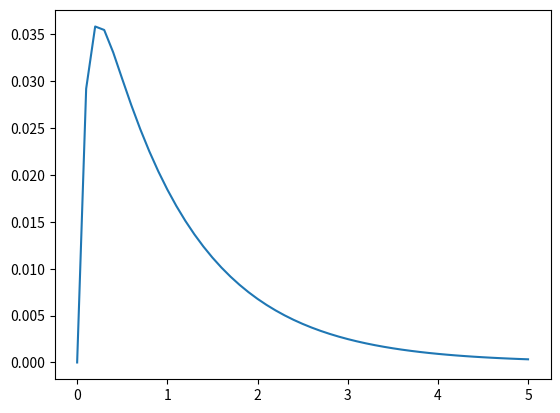

The matplotlib source for this figure:
########################################################################################################################
# Ecuaciones diferenciales ordinarias
# ----------------------------------------------------------------------------------------------------------------------


import numpy as np
import matplotlib.pyplot as plt


########################################################################################################################
# euler_nico:
# to: tiempo inicial
# f: callback a la funcion de carga, que debe tener el siguiente prototipo:
#    f(tn, yn) -> devuelve un elemento del mismo tipo y tamaño que yn (escalar o arreglo en caso de un sistema)
# yo: condiciones iniciales, en caso de ser un arreglo definen si se trata de una sola ecuación o un sistema
# h: paso
# n: número de iteraciones a realizar (implícitamente esto define el tf)
# ----------------------------------------------------------------------------------------------------------------------
def euler_nico(to, f, yo, h, n):
    if (type(yo) is int) or (type(yo) is float):
        yo = [yo]
    y = np.zeros((n+1, len(yo)))
    y[0] = yo
    t = to
    for k in range(1, n+1):
        y[k] = y[k-1] + h*f(t, y[k-1])
        t = t + h
    return y
########################################################################################################################


########################################################################################################################
# Implementación genérica de Euler (euler_f)
# f(t,x): derivada de x respecto al tiempo
# x0: condición inicial
# t0, tf: tiempo inicial y final
# h: paso de integración
########################################################################################################################
def euler_f(f, x0, t0, tf, h):
    N = int((tf - t0) / h)                      # número de puntos
    t = np.linspace(t0, tf, N + 1)
    n = x0.shape[0]                             # dimensión del problema
    x = np.zeros((n, N + 1))
    x[:, 0] = x0
    for k in range(N):
        x[:, k + 1] = x[:, k] + h * f(t[k], x[:, k])

    return t, x
########################################################################################################################


########################################################################################################################
# Implementación genérica de Taylor 2
# f(t,x): primera derivada de x respecto al tiempo
# g(t,x): segunda derivada de x respecto al tiempo
# x0: condición inicial
# t0, tf: tiempo inicial y final
# h: paso de integración
########################################################################################################################
def taylor2(f, g, x0, t0, tf, h):
    N = int((tf - t0) / h)                      # número de puntos
    t = np.linspace(t0, tf, N + 1)
    n = x0.shape[0]                             # dimensión del problema
    x = np.zeros((n, N + 1))
    x[:, 0] = x0
    i = h * h / 2.0
    for k in range(N):
        x[:, k + 1] = x[:, k] + h * f(t[k], x[:, k]) + i * g(t[k], x[:, k])

    return t, x
########################################################################################################################


########################################################################################################################
# wanted_step: calcula el paso requerido para un metodo de orden 'order' con constante 'c', un determinado 'error'.
# ----------------------------------------------------------------------------------------------------------------------
def wanted_step(c, error, order):
    return np.power(error/np.abs(c), 1.0/order)
########################################################################################################################


########################################################################################################################
# heun_nico:
# to: tiempo inicial
# h: paso
# n: numero de iteraciones a realizar (implicitamente esto define el tf)
# yo: condiciones iniciales, en caso de ser un arreglo definen si se trata de una sola ecuación o un sistema
# f: callback a la función de carga, que debe tener el siguiente prototipo:
#    f(tn, yn) -> devuelve un elemento del mismo tipo y tamaño que yn (escalar o arreglo en caso de un sistema)
# ----------------------------------------------------------------------------------------------------------------------
def heun_nico(to, h, n, f, yo):
    if (type(yo) is int) or (type(yo) is float):
        yo = [yo]
    y = np.zeros((n+1, len(yo)))
    y[0] = yo
    K1 = 0
    K2 = 0
    t = to
    for k in range(1, n+1):
        K1 = f(t, y[k-1])
        t = t + h
        K2 = f(t, y[k-1] + h*K1)
        y[k] = y[k-1] + h/2*(K1 + K2)
    return y
########################################################################################################################


########################################################################################################################
# Implementación genérica de Heun (heun_f)
# f(t,x): derivada de x respecto al tiempo
# x0: condición inicial
# t0, tf: tiempo inicial y final
# h: paso de integración
########################################################################################################################
def heun_f(f, x0, t0, tf, h):
    N = int((tf - t0) / h)                  # número de puntos
    t = np.linspace(t0, tf, N + 1)
    n = x0.shape[0]                         # dimensión del problema
    x = np.zeros((n, N + 1))
    x[:, 0] = x0
    for k in range(N):
        f1 = h * f(t[k], x[:, k])
        f2 = h * f(t[k] + h, x[:, k] + f1)
        x[:, k + 1] = x[:, k] + (f1 + f2) / 2.0

    return t, x
########################################################################################################################


########################################################################################################################
# Implementación genérica de Cauchy
# f(t,x): derivada de x respecto al tiempo
# x0: condición inicial
# t0, tf: tiempo inicial y final
# h: paso de integración
########################################################################################################################
def cauchy(f, x0, t0, tf, h):
    N = int((tf - t0) / h)  # número de puntos
    t = np.linspace(t0, tf, N + 1)
    n = x0.shape[0]  # dimensión del problema
    x = np.zeros((n, N + 1))
    x[:, 0] = x0
    h2 = h / 2.0
    for k in range(N):
        x[:, k + 1] = x[:, k] + h * f(t[k] + h2, x[:, k] + h2 * f(t[k], x[:, k]))

    return t, x
########################################################################################################################


########################################################################################################################
# Implementación genérica de Euler explícito
# f(t,x): derivada de x respecto al tiempo
# j(t,x): jacobiano de f(t,x) respecto a x
# x0: condición inicial
# t0, tf: tiempo inicial y final
# h: paso de integración
########################################################################################################################
def euleri(f, jf, x0, t0, tf, h):
    N = int((tf - t0) / h)  # número de puntos
    t = np.linspace(t0, tf, N + 1)
    n = x0.shape[0]  # dimensión del problema
    x = np.zeros((n, N + 1))
    x[:, 0] = x0
    i = np.eye(n)
    for k in range(N):
        y = x[:, k] + h * f(t[k], x[:, k])  # inicializo con Euler
        # resuelvo con Newton-Raphson: tolerancia = 1e-13
        for m in range(1000):
            delta = np.linalg.solve(i - h * jf(t[k] + h, y), -(y - x[:, k] - h * f(t[k] + h, y)))
            y = y + delta
            if np.linalg.norm(delta) < n * 1e-15:
                break

        x[:, k + 1] = y

    return t, x
########################################################################################################################


########################
# EJEMPLO
########################
R = 1e3	            #Valor de la resistencia
C = 1e-6	        #Valor de la capacidad
w = 2.0*np.pi*1000     #frecuencia angular de la señal de entrada
A = 1.0		        #amplitud de la señal de entrada
T = 5*2*np.pi/w	    #simulo cinco ciclos


def f(t, x):
    return (-21*x + np.e**(-t))

def j(t, x):
    return -21

t, y = euleri(f, j, np.array([0]), 0, 5, 0.1)
print(t, y)
plt.plot(t, y[0, :])
plt.show()

